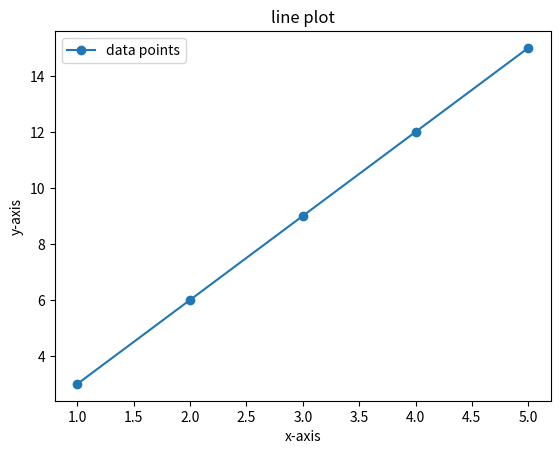

The script that saved this image:
import matplotlib.pyplot as plt
import numpy as np

x = np.array([1,2,3,4,5])
y = [3,6,9,12,15]

plt.plot(x,y, marker='o', linestyle='-', label='data points')
plt.xlabel("x-axis")
plt.ylabel("y-axis")
plt.title("line plot")
plt.legend()
plt.show()
